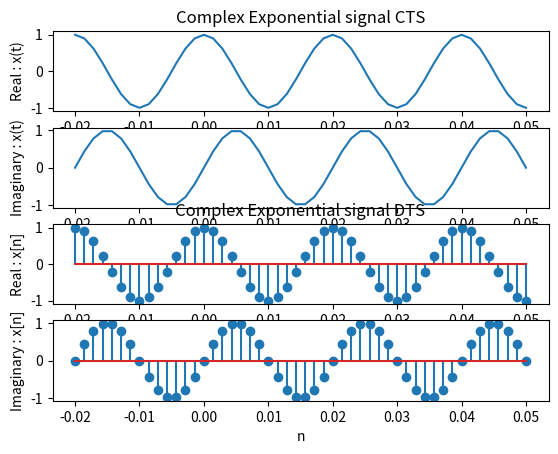

Recreate this plot in Python.
import matplotlib.pyplot as plt
import numpy as np
t = np.linspace(-0.02,0.05,50)
plt.subplot(4,1,1);
plt.plot(t,np.exp(2j*np.pi*50*t).real)
plt.xlabel("t")
plt.ylabel("Real : x(t)")
plt.title("Complex Exponential signal CTS")
plt.subplot(4,1,2);
plt.plot(t,np.exp(2j*np.pi*50*t).imag)
plt.xlabel("t")
plt.ylabel("Imaginary : x(t)")
n = np.linspace(-0.02,0.05,50)
plt.subplot(4,1,3);
plt.stem(n,np.exp(2j*np.pi*50*n).real)
plt.xlabel("n")
plt.ylabel("Real : x[n]")
plt.title("Complex Exponential signal DTS")
plt.subplot(4,1,4);
plt.stem(n,np.exp(2j*np.pi*50*n).imag)
plt.xlabel("n")
plt.ylabel("Imaginary : x[n]")

